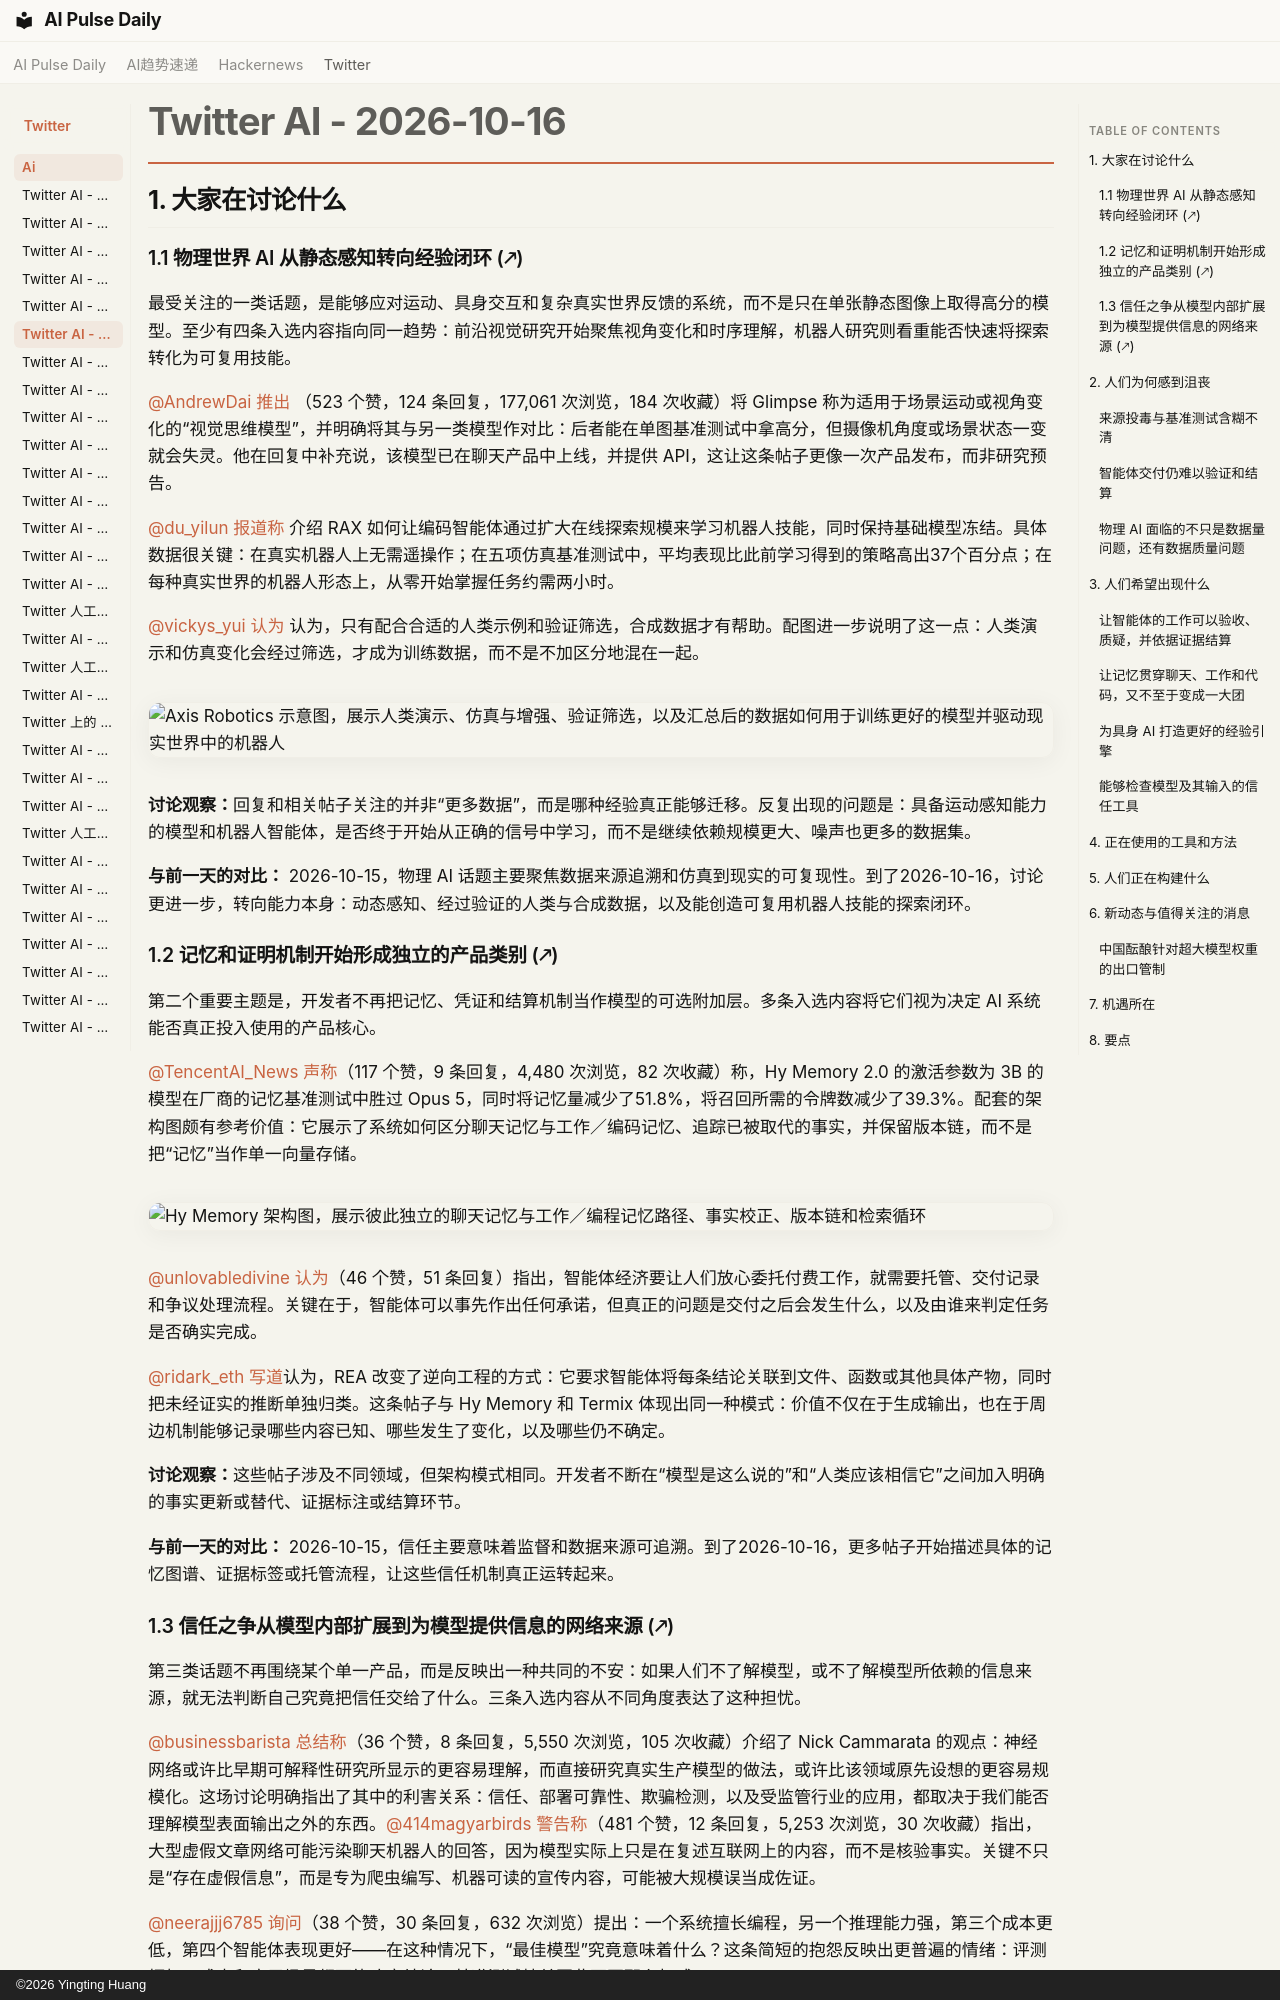

repository: vibewatch/vibewatch.github.io · page: twitter/ai/2026-10-16.zh/index.html · generator: mkdocs · copyright: ©2026 Yingting Huang

# Twitter AI - 2026-10-16

## 1. 大家在讨论什么

### 1.1 物理世界 AI 从静态感知转向经验闭环 (🡕)

最受关注的一类话题，是能够应对运动、具身交互和复杂真实世界反馈的系统，而不是只在单张静态图像上取得高分的模型。至少有四条入选内容指向同一趋势：前沿视觉研究开始聚焦视角变化和时序理解，机器人研究则看重能否快速将探索转化为可复用技能。

[@AndrewDai](https://x.com/AndrewDai) [推出](https://x.com/AndrewDai/status/2111142161584628060) （523 个赞，124 条回复，177,061 次浏览，184 次收藏）将 Glimpse 称为适用于场景运动或视角变化的“视觉思维模型”，并明确将其与另一类模型作对比：后者能在单图基准测试中拿高分，但摄像机角度或场景状态一变就会失灵。他在回复中补充说，该模型已在聊天产品中上线，并提供 API，这让这条帖子更像一次产品发布，而非研究预告。

[@du_yilun](https://x.com/du_yilun) [报道称](https://x.com/du_yilun/status/2111143189222404427) 介绍 RAX 如何让编码智能体通过扩大在线探索规模来学习机器人技能，同时保持基础模型冻结。具体数据很关键：在真实机器人上无需遥操作；在五项仿真基准测试中，平均表现比此前学习得到的策略高出37个百分点；在每种真实世界的机器人形态上，从零开始掌握任务约需两小时。

[@vickys_yui](https://x.com/vickys_yui) [认为](https://x.com/vickys_yui/status/2111017788831617411) 认为，只有配合合适的人类示例和验证筛选，合成数据才有帮助。配图进一步说明了这一点：人类演示和仿真变化会经过筛选，才成为训练数据，而不是不加区分地混在一起。

![Axis Robotics 示意图，展示人类演示、仿真与增强、验证筛选，以及汇总后的数据如何用于训练更好的模型并驱动现实世界中的机器人](https://pbs.twimg.com/media/HUvXekBaEAA_RWL.jpg)

**讨论观察：**回复和相关帖子关注的并非“更多数据”，而是哪种经验真正能够迁移。反复出现的问题是：具备运动感知能力的模型和机器人智能体，是否终于开始从正确的信号中学习，而不是继续依赖规模更大、噪声也更多的数据集。

**与前一天的对比：** 2026-10-15，物理 AI 话题主要聚焦数据来源追溯和仿真到现实的可复现性。到了2026-10-16，讨论更进一步，转向能力本身：动态感知、经过验证的人类与合成数据，以及能创造可复用机器人技能的探索闭环。

### 1.2 记忆和证明机制开始形成独立的产品类别 (🡕)

第二个重要主题是，开发者不再把记忆、凭证和结算机制当作模型的可选附加层。多条入选内容将它们视为决定 AI 系统能否真正投入使用的产品核心。

[@TencentAI_News](https://x.com/TencentAI_News) [声称](https://x.com/TencentAI_News/status/2111024931941294158)（117 个赞，9 条回复，4,480 次浏览，82 次收藏）称，Hy Memory 2.0 的激活参数为 3B 的模型在厂商的记忆基准测试中胜过 Opus 5，同时将记忆量减少了51.8%，将召回所需的令牌数减少了39.3%。配套的架构图颇有参考价值：它展示了系统如何区分聊天记忆与工作／编码记忆、追踪已被取代的事实，并保留版本链，而不是把“记忆”当作单一向量存储。

![Hy Memory 架构图，展示彼此独立的聊天记忆与工作／编程记忆路径、事实校正、版本链和检索循环](https://pbs.twimg.com/media/HUvd5hMa0AAqcgG.jpg)

[@unlovabledivine](https://x.com/unlovabledivine) [认为](https://x.com/unlovabledivine/status/2111018707224793223)（46 个赞，51 条回复）指出，智能体经济要让人们放心委托付费工作，就需要托管、交付记录和争议处理流程。关键在于，智能体可以事先作出任何承诺，但真正的问题是交付之后会发生什么，以及由谁来判定任务是否确实完成。

[@ridark_eth](https://x.com/ridark_eth) [写道](https://x.com/ridark_eth/status/2111205288342638937)认为，REA 改变了逆向工程的方式：它要求智能体将每条结论关联到文件、函数或其他具体产物，同时把未经证实的推断单独归类。这条帖子与 Hy Memory 和 Termix 体现出同一种模式：价值不仅在于生成输出，也在于周边机制能够记录哪些内容已知、哪些发生了变化，以及哪些仍不确定。

**讨论观察：**这些帖子涉及不同领域，但架构模式相同。开发者不断在“模型是这么说的”和“人类应该相信它”之间加入明确的事实更新或替代、证据标注或结算环节。

**与前一天的对比：** 2026-10-15，信任主要意味着监督和数据来源可追溯。到了2026-10-16，更多帖子开始描述具体的记忆图谱、证据标签或托管流程，让这些信任机制真正运转起来。
